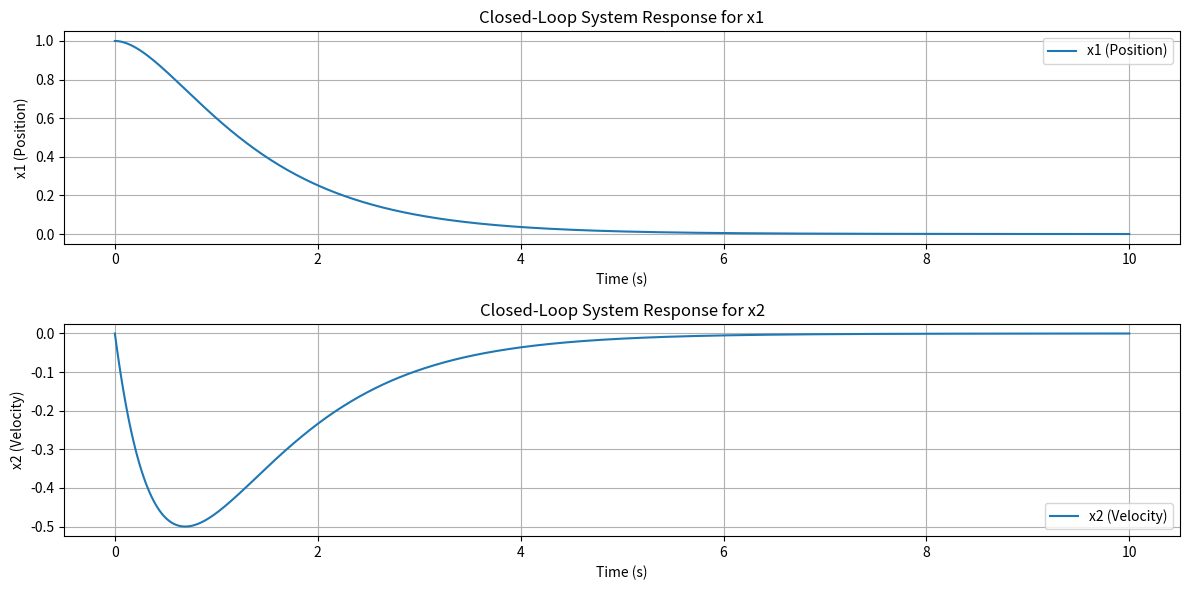

Write the Python code that produced this figure.
import numpy as np
import matplotlib.pyplot as plt
from scipy.signal import place_poles
from scipy.integrate import solve_ivp

# Matriks A dan B
A = np.array([[0, 1],
              [0, -0.0018]])
B = np.array([[0],
              [493.3]])

# Posisi kutub yang diinginkan
desired_poles = np.array([-1, -2])

# Menghitung matriks gain feedback K
place_obj = place_poles(A, B, desired_poles)
K = place_obj.gain_matrix

print("Matriks Gain Feedback K:")
print(K)

# Matriks sistem tertutup
A_cl = A - B @ K

# Definisikan fungsi sistem tertutup
def closed_loop_system(t, x, A_cl):
    return A_cl @ x

# Kondisi awal
x0 = [1, 0]  # Misalkan posisi awal x1 = 1 dan x2 = 0

# Simulasi respon sistem tertutup
t_span = (0, 10)  # Rentang waktu simulasi dari 0 sampai 10 detik
t_eval = np.linspace(t_span[0], t_span[1], 500)  # Titik waktu evaluasi

# Lakukan integrasi numerik
sol = solve_ivp(closed_loop_system, t_span, x0, args=(A_cl,), t_eval=t_eval)

# Plot hasil simulasi
plt.figure(figsize=(12, 6))

plt.subplot(2, 1, 1)
plt.plot(sol.t, sol.y[0], label='x1 (Position)')
plt.xlabel('Time (s)')
plt.ylabel('x1 (Position)')
plt.title('Closed-Loop System Response for x1')
plt.legend()
plt.grid()

plt.subplot(2, 1, 2)
plt.plot(sol.t, sol.y[1], label='x2 (Velocity)')
plt.xlabel('Time (s)')
plt.ylabel('x2 (Velocity)')
plt.title('Closed-Loop System Response for x2')
plt.legend()
plt.grid()

plt.tight_layout()
plt.show()
